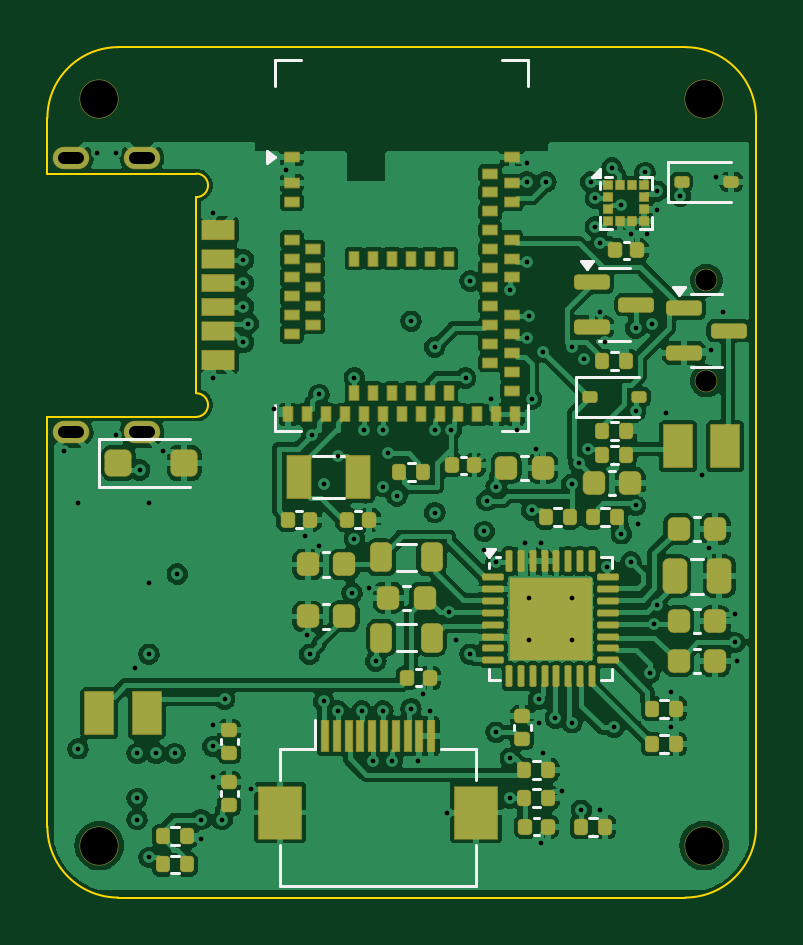
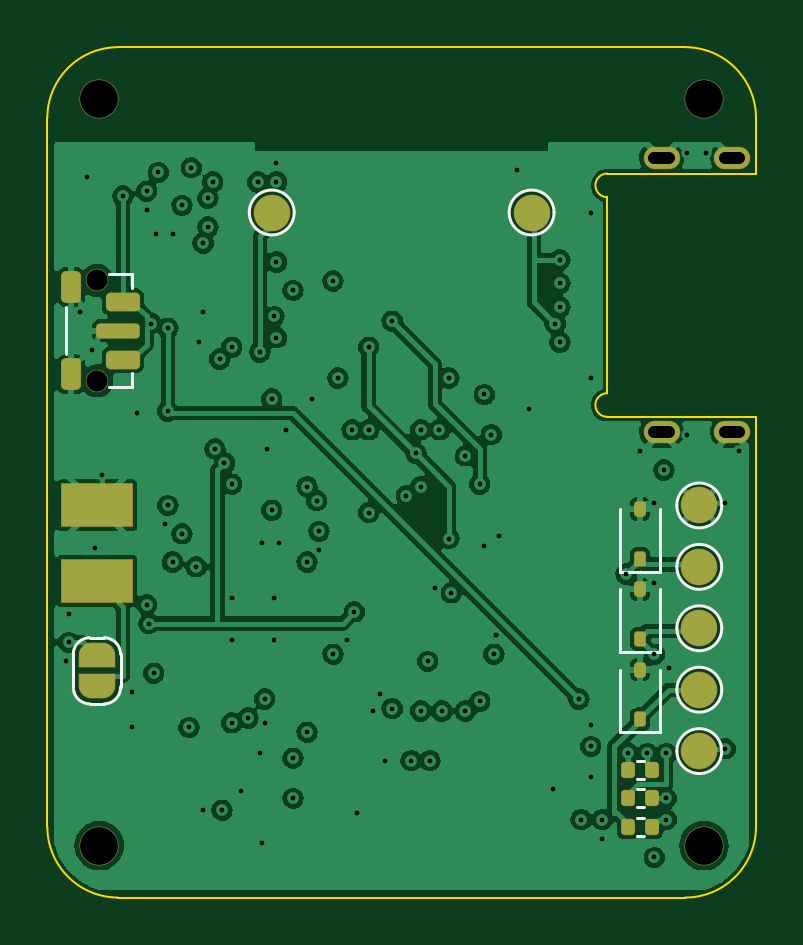
Circuit board: 11 layer files. Board 30.0 x 36.0 mm.
- bottom_copper: pitchiq_watch-B_Cu.gbl (147849 bytes)
- bottom_mask: pitchiq_watch-B_Mask.gbs (4661 bytes)
- paste: pitchiq_watch-B_Paste.gbp (2143 bytes)
- bottom_silk: pitchiq_watch-B_Silkscreen.gbo (3294 bytes)
- outline: pitchiq_watch-Edge_Cuts.gm1 (1372 bytes)
- top_copper: pitchiq_watch-F_Cu.gtl (229894 bytes)
- top_mask: pitchiq_watch-F_Mask.gts (10375 bytes)
- paste: pitchiq_watch-F_Paste.gtp (9123 bytes)
- top_silk: pitchiq_watch-F_Silkscreen.gto (8260 bytes)
- drill: pitchiq_watch-NPTH.drl (509 bytes)
- drill: pitchiq_watch-PTH.drl (2600 bytes)

=== bottom_copper: pitchiq_watch-B_Cu.gbl (147849 bytes, source omitted) ===
=== bottom_mask: pitchiq_watch-B_Mask.gbs (4661 bytes, source withheld) ===
=== paste: pitchiq_watch-B_Paste.gbp (2143 bytes, source withheld) ===
=== bottom_silk: pitchiq_watch-B_Silkscreen.gbo ===
%TF.GenerationSoftware,KiCad,Pcbnew,7.0.11+dfsg-1build4*%
%TF.CreationDate,2026-11-23T17:13:09-05:00*%
%TF.ProjectId,pitchiq_watch,70697463-6869-4715-9f77-617463682e6b,rev?*%
%TF.SameCoordinates,Original*%
%TF.FileFunction,Legend,Bot*%
%TF.FilePolarity,Positive*%
%FSLAX46Y46*%
G04 Gerber Fmt 4.6, Leading zero omitted, Abs format (unit mm)*
G04 Created by KiCad (PCBNEW 7.0.11+dfsg-1build4) date 2026-11-23 17:13:09*
%MOMM*%
%LPD*%
G01*
G04 APERTURE LIST*
%ADD10C,0.120000*%
G04 APERTURE END LIST*
D10*
%TO.C,TP8*%
X121450000Y-87000000D02*
G75*
G03*
X119550000Y-87000000I-950000J0D01*
G01*
X119550000Y-87000000D02*
G75*
G03*
X121450000Y-87000000I950000J0D01*
G01*
%TO.C,JP1*%
X127600000Y-107800000D02*
X128200000Y-107800000D01*
X128900000Y-107100000D02*
X128900000Y-105700000D01*
X126900000Y-105700000D02*
X126900000Y-107100000D01*
X128200000Y-105000000D02*
X127600000Y-105000000D01*
X126900000Y-107100000D02*
G75*
G03*
X127600000Y-107800000I699999J-1D01*
G01*
X128200000Y-107800000D02*
G75*
G03*
X128900000Y-107100000I1J699999D01*
G01*
X127600000Y-105000000D02*
G75*
G03*
X126900000Y-105700000I0J-700000D01*
G01*
X128900000Y-105700000D02*
G75*
G03*
X128200000Y-105000000I-700000J0D01*
G01*
%TO.C,R17*%
X104746359Y-112620000D02*
X105053641Y-112620000D01*
X104746359Y-113380000D02*
X105053641Y-113380000D01*
%TO.C,TP4*%
X103350000Y-104600000D02*
G75*
G03*
X101450000Y-104600000I-950000J0D01*
G01*
X101450000Y-104600000D02*
G75*
G03*
X103350000Y-104600000I950000J0D01*
G01*
%TO.C,R18*%
X104746359Y-111420000D02*
X105053641Y-111420000D01*
X104746359Y-112180000D02*
X105053641Y-112180000D01*
%TO.C,D6*%
X104050000Y-102210000D02*
X104050000Y-99550000D01*
X105750000Y-102210000D02*
X104050000Y-102210000D01*
X105750000Y-102210000D02*
X105750000Y-99550000D01*
%TO.C,D5*%
X104050000Y-105610000D02*
X104050000Y-102950000D01*
X105750000Y-105610000D02*
X104050000Y-105610000D01*
X105750000Y-105610000D02*
X105750000Y-102950000D01*
%TO.C,TP2*%
X103350000Y-99400000D02*
G75*
G03*
X101450000Y-99400000I-950000J0D01*
G01*
X101450000Y-99400000D02*
G75*
G03*
X103350000Y-99400000I950000J0D01*
G01*
%TO.C,TP6*%
X103350000Y-109800000D02*
G75*
G03*
X101450000Y-109800000I-950000J0D01*
G01*
X101450000Y-109800000D02*
G75*
G03*
X103350000Y-109800000I950000J0D01*
G01*
%TO.C,D4*%
X104050000Y-109010000D02*
X104050000Y-106350000D01*
X105750000Y-109010000D02*
X104050000Y-109010000D01*
X105750000Y-109010000D02*
X105750000Y-106350000D01*
%TO.C,TP1*%
X110450000Y-87000000D02*
G75*
G03*
X108550000Y-87000000I-950000J0D01*
G01*
X108550000Y-87000000D02*
G75*
G03*
X110450000Y-87000000I950000J0D01*
G01*
%TO.C,SW1*%
X126400000Y-89600000D02*
X127400000Y-89600000D01*
X126400000Y-90200000D02*
X126400000Y-89600000D01*
X129200000Y-91000000D02*
X129200000Y-93000000D01*
X126400000Y-93800000D02*
X126400000Y-94400000D01*
X126400000Y-94400000D02*
X127400000Y-94400000D01*
%TO.C,R19*%
X104746359Y-110220000D02*
X105053641Y-110220000D01*
X104746359Y-110980000D02*
X105053641Y-110980000D01*
%TO.C,TP3*%
X103350000Y-107200000D02*
G75*
G03*
X101450000Y-107200000I-950000J0D01*
G01*
X101450000Y-107200000D02*
G75*
G03*
X103350000Y-107200000I950000J0D01*
G01*
%TO.C,TP5*%
X103350000Y-102000000D02*
G75*
G03*
X101450000Y-102000000I-950000J0D01*
G01*
X101450000Y-102000000D02*
G75*
G03*
X103350000Y-102000000I950000J0D01*
G01*
%TD*%
M02*

=== outline: pitchiq_watch-Edge_Cuts.gm1 ===
%TF.GenerationSoftware,KiCad,Pcbnew,7.0.11+dfsg-1build4*%
%TF.CreationDate,2026-11-23T17:13:09-05:00*%
%TF.ProjectId,pitchiq_watch,70697463-6869-4715-9f77-617463682e6b,rev?*%
%TF.SameCoordinates,Original*%
%TF.FileFunction,Profile,NP*%
%FSLAX46Y46*%
G04 Gerber Fmt 4.6, Leading zero omitted, Abs format (unit mm)*
G04 Created by KiCad (PCBNEW 7.0.11+dfsg-1build4) date 2026-11-23 17:13:09*
%MOMM*%
%LPD*%
G01*
G04 APERTURE LIST*
%TA.AperFunction,Profile*%
%ADD10C,0.100000*%
%TD*%
G04 APERTURE END LIST*
D10*
X127000000Y-116000000D02*
X103000000Y-116000000D01*
X106300000Y-86350000D02*
X106300000Y-94650000D01*
X103000000Y-80000000D02*
X127000000Y-80000000D01*
X100000000Y-95650000D02*
X106300000Y-95650000D01*
X100000000Y-113000000D02*
X100000000Y-95650000D01*
X106300000Y-85350000D02*
X100000000Y-85350000D01*
X103000000Y-80000000D02*
G75*
G03*
X100000000Y-83000000I0J-3000000D01*
G01*
X130000000Y-83000000D02*
X130000000Y-113000000D01*
X106300000Y-95650000D02*
G75*
G03*
X106300000Y-94650000I0J500000D01*
G01*
X130000000Y-83000000D02*
G75*
G03*
X127000000Y-80000000I-3000000J0D01*
G01*
X100000000Y-85350000D02*
X100000000Y-83000000D01*
X100000000Y-113000000D02*
G75*
G03*
X103000000Y-116000000I3000000J0D01*
G01*
X106300000Y-86350000D02*
G75*
G03*
X106300000Y-85350000I0J500000D01*
G01*
X127000000Y-116000000D02*
G75*
G03*
X130000000Y-113000000I0J3000000D01*
G01*
M02*

=== top_copper: pitchiq_watch-F_Cu.gtl (229894 bytes, source omitted) ===
=== top_mask: pitchiq_watch-F_Mask.gts (10375 bytes, source omitted) ===
=== paste: pitchiq_watch-F_Paste.gtp (9123 bytes, source omitted) ===
=== top_silk: pitchiq_watch-F_Silkscreen.gto (8260 bytes, source omitted) ===
=== drill: pitchiq_watch-NPTH.drl ===
M48
; DRILL file {KiCad 7.0.11+dfsg-1build4} date Mon Nov 23 17:13:09 2026
; FORMAT={-:-/ absolute / metric / decimal}
; #@! TF.CreationDate,2026-11-23T17:13:09-05:00
; #@! TF.GenerationSoftware,Kicad,Pcbnew,7.0.11+dfsg-1build4
; #@! TF.FileFunction,NonPlated,1,6,NPTH
FMAT,2
METRIC
; #@! TA.AperFunction,NonPlated,NPTH,ComponentDrill
T1C0.900
; #@! TA.AperFunction,NonPlated,NPTH,ComponentDrill
T2C1.600
%
G90
G05
T1
X127.9Y-89.875
X127.9Y-94.125
T2
X102.2Y-82.2
X102.2Y-113.8
X127.8Y-82.2
X127.8Y-113.8
M30

=== drill: pitchiq_watch-PTH.drl ===
M48
; DRILL file {KiCad 7.0.11+dfsg-1build4} date Mon Nov 23 17:13:09 2026
; FORMAT={-:-/ absolute / metric / decimal}
; #@! TF.CreationDate,2026-11-23T17:13:09-05:00
; #@! TF.GenerationSoftware,Kicad,Pcbnew,7.0.11+dfsg-1build4
; #@! TF.FileFunction,Plated,1,6,PTH
FMAT,2
METRIC
; #@! TA.AperFunction,Plated,PTH,ViaDrill
T1C0.200
; #@! TA.AperFunction,Plated,PTH,ComponentDrill
T2C0.500
%
G90
G05
T1
X100.7Y-97.1
X101.3Y-99.3
X101.3Y-109.7
X102.1Y-84.5
X102.9Y-84.5
X102.9Y-96.4
X103.7Y-106.3
X103.8Y-109.9
X103.8Y-111.8
X103.8Y-112.7
X103.9Y-97.9
X104.3Y-99.3
X104.3Y-102.7
X104.3Y-105.7
X104.3Y-114.3
X104.6Y-109.9
X104.9Y-97.1
X105.4Y-109.9
X105.5Y-102.3
X106.5Y-112.7
X106.5Y-113.5
X107.0Y-87.0
X107.0Y-94.0
X107.0Y-108.7
X107.0Y-109.6
X107.0Y-110.9
X107.4Y-112.7
X107.5Y-107.6
X108.3Y-89.0
X108.3Y-90.0
X108.3Y-91.0
X108.3Y-92.5
X108.5Y-91.7
X108.6Y-111.4
X109.6Y-95.3
X110.1Y-85.2
X110.9Y-100.7
X111.0Y-104.9
X111.1Y-105.7
X111.2Y-96.4
X111.5Y-94.7
X111.5Y-101.1
X111.7Y-98.5
X111.7Y-107.7
X112.3Y-97.3
X112.3Y-108.1
X112.9Y-103.1
X113.0Y-94.0
X113.0Y-100.8
X113.3Y-108.1
X113.4Y-96.2
X113.6Y-102.9
X113.8Y-110.2
X113.9Y-106.0
X114.2Y-96.2
X114.2Y-98.6
X114.2Y-108.1
X114.4Y-97.2
X114.6Y-110.2
X114.8Y-99.0
X115.4Y-91.6
X115.4Y-108.0
X115.7Y-110.2
X115.9Y-107.4
X116.2Y-108.1
X116.4Y-92.7
X116.4Y-96.2
X116.4Y-99.7
X116.9Y-112.4
X117.0Y-103.9
X117.1Y-96.2
X117.3Y-105.1
X117.7Y-94.0
X117.9Y-89.9
X117.9Y-105.7
X118.5Y-100.5
X118.5Y-101.3
X118.6Y-99.2
X118.8Y-94.9
X119.0Y-98.6
X119.0Y-101.8
X119.0Y-109.0
X119.6Y-90.3
X119.6Y-110.1
X119.6Y-111.8
X119.9Y-96.2
X120.2Y-101.0
X120.3Y-84.9
X120.3Y-85.7
X120.3Y-89.1
X120.3Y-92.3
X120.4Y-91.4
X120.4Y-103.3
X120.4Y-105.1
X120.5Y-94.9
X120.5Y-99.6
X120.7Y-97.0
X120.8Y-107.6
X120.8Y-108.6
X120.9Y-101.0
X120.9Y-113.7
X121.0Y-92.9
X121.0Y-109.9
X121.1Y-85.7
X121.5Y-108.4
X121.8Y-111.5
X122.2Y-92.7
X122.2Y-98.5
X122.2Y-103.3
X122.2Y-105.1
X122.2Y-108.6
X122.5Y-97.6
X122.6Y-112.3
X122.7Y-93.2
X122.9Y-97.0
X123.0Y-85.7
X123.2Y-86.4
X123.2Y-87.6
X123.4Y-88.3
X123.4Y-91.2
X123.4Y-112.3
X123.6Y-92.5
X123.7Y-102.0
X123.9Y-85.1
X124.0Y-108.8
X124.3Y-86.7
X124.3Y-100.6
X124.7Y-87.9
X124.7Y-101.8
X124.9Y-91.9
X124.9Y-95.4
X124.9Y-99.4
X125.0Y-100.2
X125.3Y-85.3
X125.4Y-87.9
X125.5Y-106.5
X125.6Y-91.7
X125.7Y-104.4
X125.8Y-86.1
X125.8Y-86.9
X125.8Y-103.6
X126.2Y-95.5
X126.4Y-107.3
X126.4Y-108.8
X126.8Y-86.3
X127.7Y-98.1
X128.0Y-101.2
X128.1Y-92.8
X128.3Y-85.5
X128.6Y-91.2
X129.1Y-104.0
X129.1Y-105.2
X129.2Y-106.0
T2
X100.7Y-84.7G85X101.3Y-84.7
G05
X100.7Y-96.3G85X101.3Y-96.3
G05
X103.7Y-84.7G85X104.3Y-84.7
G05
X103.7Y-96.3G85X104.3Y-96.3
G05
M30
